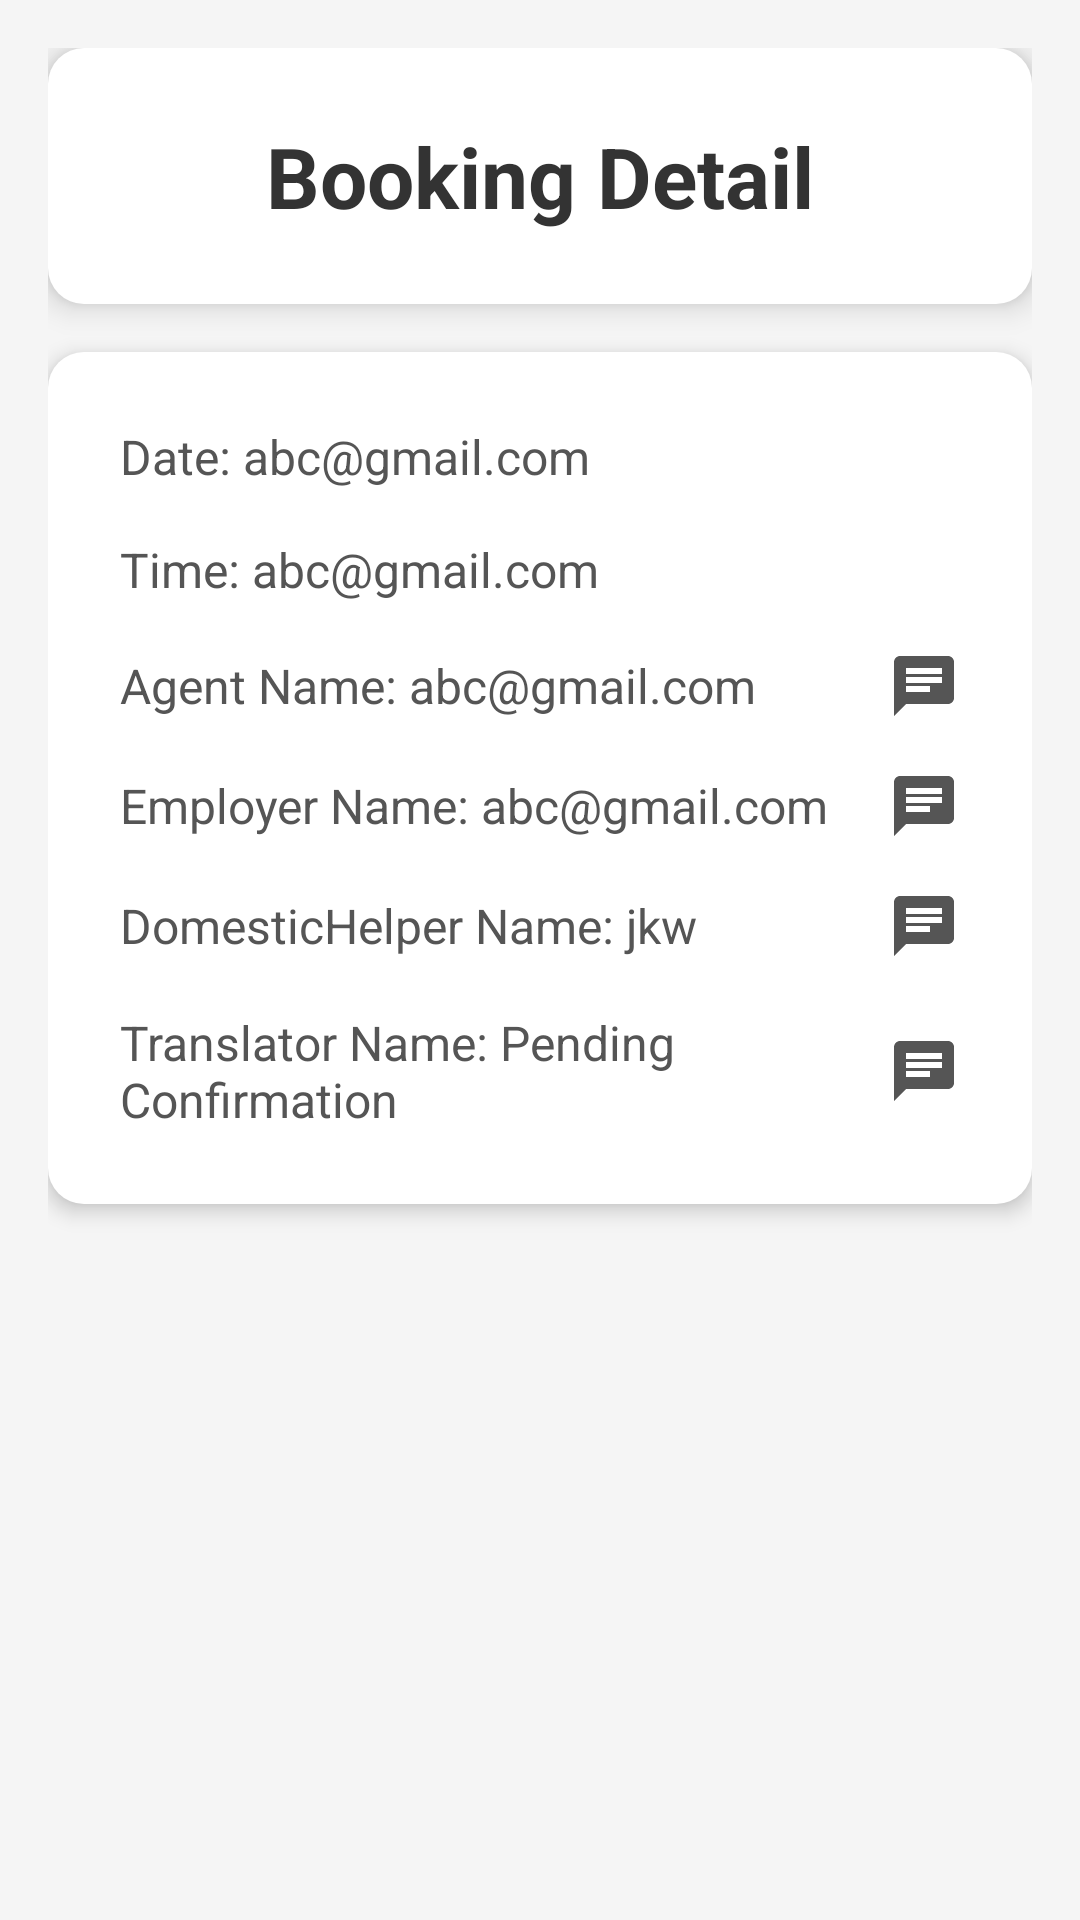

Android layout source for this screen:
<!-- AndroidManifest.xml: application theme Theme.Material3.Light -->
<!-- res/layout/activity_booking_detail.xml -->
<?xml version="1.0" encoding="utf-8"?>
<LinearLayout xmlns:android="http://schemas.android.com/apk/res/android"
    android:layout_width="match_parent"
    android:layout_height="match_parent"
    android:background="#F5F5F5"
    android:padding="16dp">

    <LinearLayout
        android:layout_width="match_parent"
        android:layout_height="wrap_content"
        android:orientation="vertical">

        
        <LinearLayout
            android:layout_width="match_parent"
            android:layout_height="wrap_content"
            android:padding="24dp"
            android:elevation="6dp"
            android:layout_marginBottom="16dp"
            android:background="@drawable/card_background"
            android:gravity="center">

            <TextView
                android:layout_width="wrap_content"
                android:layout_height="wrap_content"
                android:text="Booking Detail"
                android:textSize="28sp"
                android:textStyle="bold"
                android:textColor="#333333"
                android:gravity="center" />
        </LinearLayout>

        
        <LinearLayout
            android:layout_width="match_parent"
            android:layout_height="wrap_content"
            android:orientation="vertical"
            android:background="@drawable/card_background"
            android:padding="16dp"
            android:elevation="4dp"
            android:layout_marginBottom="16dp">

            <LinearLayout
                android:layout_width="match_parent"
                android:layout_height="wrap_content"
                android:orientation="horizontal"
                android:gravity="center_vertical"
                android:padding="8dp">

                <TextView
                    android:id="@+id/tvDate"
                    android:layout_width="0dp"
                    android:layout_weight="1"
                    android:layout_height="wrap_content"
                    android:text="Date: abc@gmail.com"
                    android:textSize="16sp"
                    android:textColor="#555555" />
            </LinearLayout>

            <LinearLayout
                android:layout_width="match_parent"
                android:layout_height="wrap_content"
                android:orientation="horizontal"
                android:gravity="center_vertical"
                android:padding="8dp">

                <TextView
                    android:id="@+id/tvTime"
                    android:layout_width="0dp"
                    android:layout_weight="1"
                    android:layout_height="wrap_content"
                    android:text="Time: abc@gmail.com"
                    android:textSize="16sp"
                    android:textColor="#555555" />
            </LinearLayout>

            <LinearLayout
                android:layout_width="match_parent"
                android:layout_height="wrap_content"
                android:orientation="horizontal"
                android:gravity="center_vertical"
                android:padding="8dp">

                <TextView
                    android:id="@+id/tvAgentName"
                    android:layout_width="0dp"
                    android:layout_weight="1"
                    android:layout_height="wrap_content"
                    android:text="Agent Name: abc@gmail.com"
                    android:textSize="16sp"
                    android:textColor="#555555" />

                <ImageButton
                    android:id="@+id/chatAgent"
                    android:layout_width="24dp"
                    android:layout_height="24dp"
                    android:background="?attr/selectableItemBackgroundBorderless"
                    android:src="@drawable/icon_chat_24"
                    android:contentDescription="chat to Employer" />
            </LinearLayout>

            <LinearLayout
                android:layout_width="match_parent"
                android:layout_height="wrap_content"
                android:orientation="horizontal"
                android:gravity="center_vertical"
                android:padding="8dp">

                <TextView
                    android:id="@+id/tvEmployerName"
                    android:layout_width="0dp"
                    android:layout_weight="1"
                    android:layout_height="wrap_content"
                    android:text="Employer Name: abc@gmail.com"
                    android:textSize="16sp"
                    android:textColor="#555555" />

                <ImageButton
                    android:id="@+id/chatEmployer"
                    android:layout_width="24dp"
                    android:layout_height="24dp"
                    android:background="?attr/selectableItemBackgroundBorderless"
                    android:src="@drawable/icon_chat_24"
                    android:contentDescription="chat to Employer" />
            </LinearLayout>

            <LinearLayout
                android:layout_width="match_parent"
                android:layout_height="wrap_content"
                android:orientation="horizontal"
                android:gravity="center_vertical"
                android:padding="8dp">

                <TextView
                    android:id="@+id/tvHelperName"
                    android:layout_width="0dp"
                    android:layout_weight="1"
                    android:layout_height="wrap_content"
                    android:text="DomesticHelper Name: jkw"
                    android:textSize="16sp"
                    android:textColor="#555555" />

                <ImageButton
                    android:id="@+id/chatHelper"
                    android:layout_width="24dp"
                    android:layout_height="24dp"
                    android:background="?attr/selectableItemBackgroundBorderless"
                    android:src="@drawable/icon_chat_24"
                    android:contentDescription="chat to Helper" />
            </LinearLayout>

            <LinearLayout
                android:layout_width="match_parent"
                android:layout_height="wrap_content"
                android:orientation="horizontal"
                android:gravity="center_vertical"
                android:padding="8dp">

                <TextView
                    android:id="@+id/tvTranName"
                    android:layout_width="0dp"
                    android:layout_weight="1"
                    android:layout_height="wrap_content"
                    android:text="Translator Name: Pending Confirmation"
                    android:textSize="16sp"
                    android:textColor="#555555" />

                <ImageButton
                    android:id="@+id/chatTranslator"
                    android:layout_width="24dp"
                    android:layout_height="24dp"
                    android:background="?attr/selectableItemBackgroundBorderless"
                    android:src="@drawable/icon_chat_24"
                    android:contentDescription="chat to Translator" />
            </LinearLayout>
        </LinearLayout>
</LinearLayout>
</LinearLayout>
<!-- resources referenced by this layout -->
<resources>
  <!-- drawable card_background (drawable) -->
  <shape xmlns:android="http://schemas.android.com/apk/res/android">
      <solid android:color="#FFFFFF" />
      <corners android:radius="12dp" />
      <shadow android:color="#000000" />
  </shape>
  <!-- drawable icon_chat_24 (drawable) -->
  <vector xmlns:android="http://schemas.android.com/apk/res/android" android:autoMirrored="true" android:height="24dp" android:tint="#555555" android:viewportHeight="24" android:viewportWidth="24" android:width="24dp">
        
      <path android:fillColor="@android:color/white" android:pathData="M20,2L4,2c-1.1,0 -1.99,0.9 -1.99,2L2,22l4,-4h14c1.1,0 2,-0.9 2,-2L22,4c0,-1.1 -0.9,-2 -2,-2zM6,9h12v2L6,11L6,9zM14,14L6,14v-2h8v2zM18,8L6,8L6,6h12v2z"/>
      
  </vector>
</resources>
